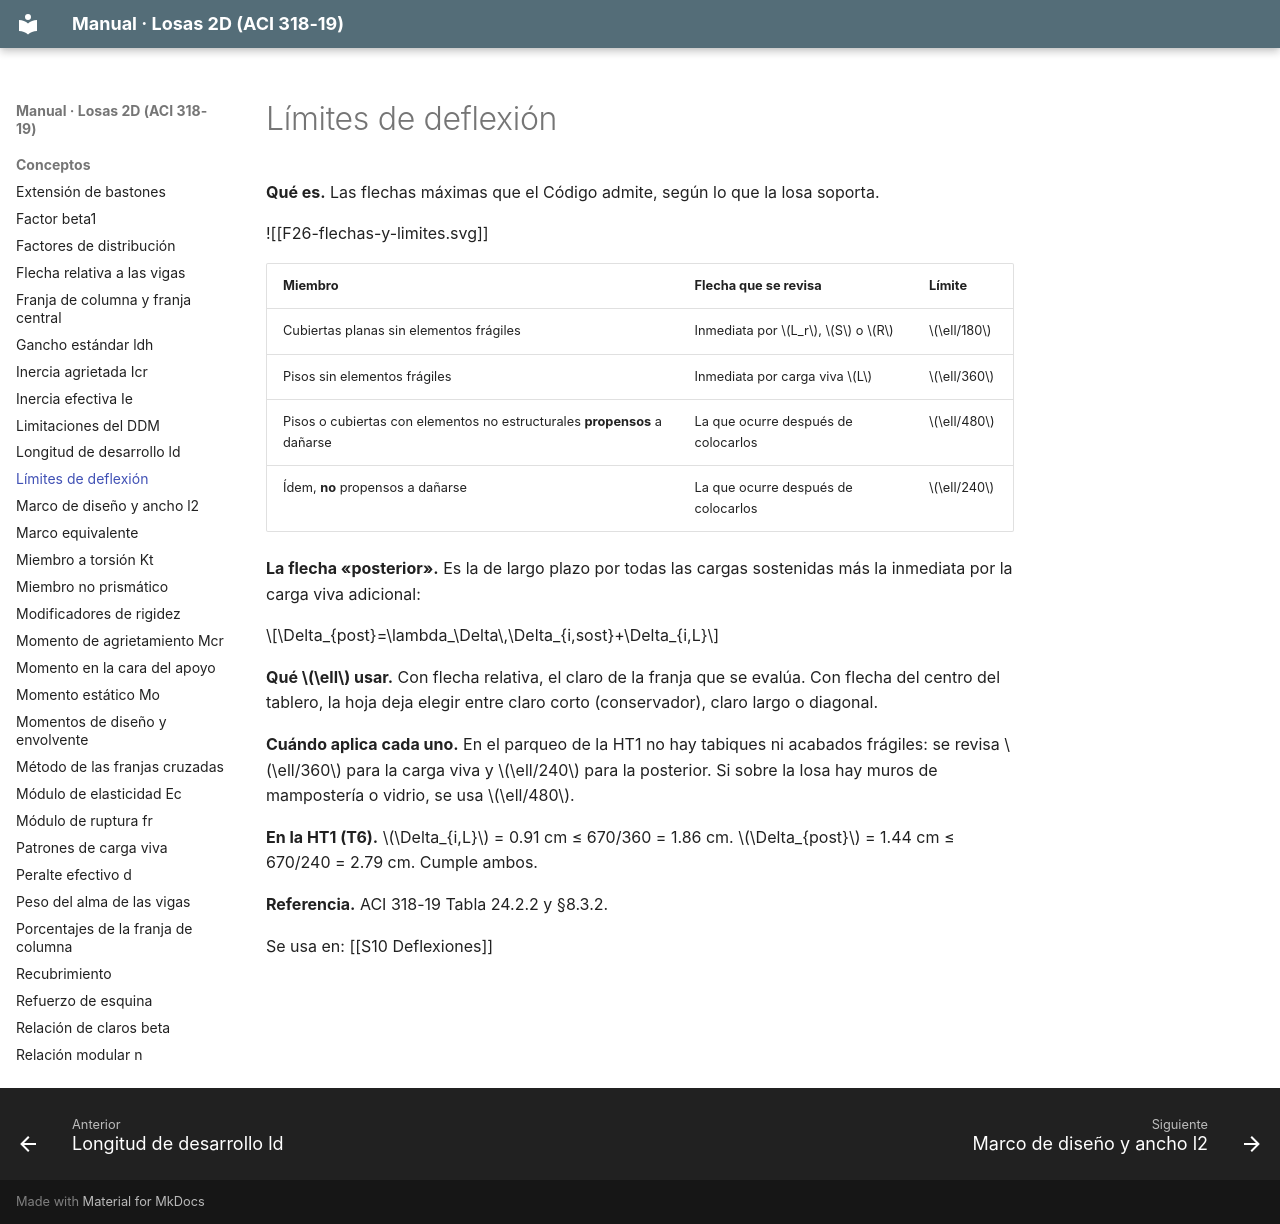

repository: A-Terron/Losas-2D · page: Conceptos/Límites de deflexión/index.html · generator: mkdocs

---
tags: [losas-2d, concepto, deflexiones]
---
# Límites de deflexión

**Qué es.** Las flechas máximas que el Código admite, según lo que la losa soporta.

![[F26-flechas-y-limites.svg]]

| Miembro | Flecha que se revisa | Límite |
|---|---|---|
| Cubiertas planas sin elementos frágiles | Inmediata por $L_r$, $S$ o $R$ | $\ell/180$ |
| Pisos sin elementos frágiles | Inmediata por carga viva $L$ | $\ell/360$ |
| Pisos o cubiertas con elementos no estructurales **propensos** a dañarse | La que ocurre después de colocarlos | $\ell/480$ |
| Ídem, **no** propensos a dañarse | La que ocurre después de colocarlos | $\ell/240$ |

**La flecha «posterior».** Es la de largo plazo por todas las cargas sostenidas más la inmediata por la carga viva adicional:

$$\Delta_{post}=\lambda_\Delta\,\Delta_{i,sost}+\Delta_{i,L}$$

**Qué $\ell$ usar.** Con flecha relativa, el claro de la franja que se evalúa. Con flecha del centro del tablero, la hoja deja elegir entre claro corto (conservador), claro largo o diagonal.

**Cuándo aplica cada uno.** En el parqueo de la HT1 no hay tabiques ni acabados frágiles: se revisa $\ell/360$ para la carga viva y $\ell/240$ para la posterior. Si sobre la losa hay muros de mampostería o vidrio, se usa $\ell/480$.

**En la HT1 (T6).** $\Delta_{i,L}$ = 0.91 cm ≤ 670/360 = 1.86 cm. $\Delta_{post}$ = 1.44 cm ≤ 670/240 = 2.79 cm. Cumple ambos.

**Referencia.** ACI 318-19 Tabla 24.2.2 y §8.3.2.

Se usa en: [[S10 Deflexiones]]
